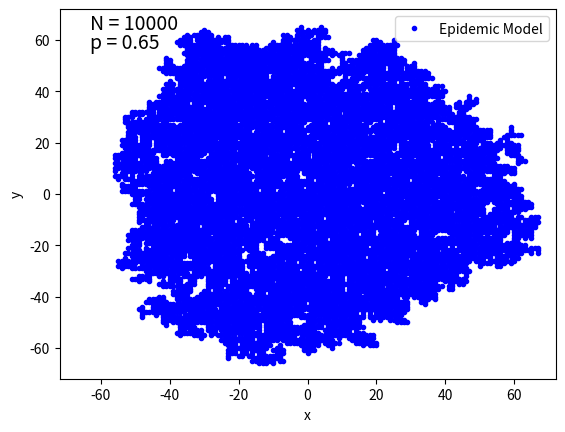
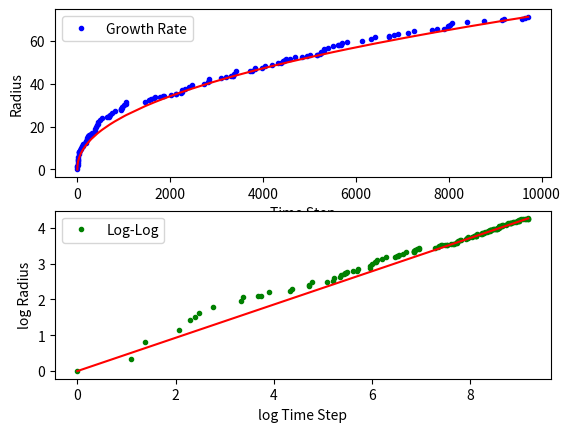

Python code for these plots, in order:
"""
Created on Sun Oct 27 17:50:45 2013
"""

# Epidemic Cluster
"""
This generates an Epidemic particle cluster.
"""

import numpy as np
import matplotlib.pyplot as plt


# Epidemic Cluster Model
#*******************************************************************
#-------------------------------------------------------------------
# N = number of sites to occupy
# seed = start location of occupied site (integers only - ex: [0,0])
# p = probability to occupy neighbor site (kill site with 1-p) 
#------------------------------------------------------------------- 
def Epidemic(N, seed, p):

    # define initial perimeter sites
    p1 = [seed[0]-1,seed[1]]    
    p2 = [seed[0]+1,seed[1]]     
    p3 = [seed[0],seed[1]-1] 
    p4 = [seed[0],seed[1]+1]
    
    # store occupied sites and perimeter sites
    Osites = [seed]
    Psites = [p1,p2,p3,p4]
    
    # keep track of rate that perimeter grows
    dist0 = 0
    step = [0]
    size = [0]
    
    # start while loop counter
    n = 1    
    
    # loop until N sites occupied
    while n < N:
        # randomly choose from perimeter sites to occupy
        rand = len(Psites)
        indx = int(np.random.randint(0,rand,1)) 
        
        # get and store new occupied site or remove it
        randGen = np.random.uniform(0,1,1)[0]
        
        if randGen >= 0 and randGen <= p:
            site = Psites.pop(indx)
            Osites.append(site)
            
            # calculate growth rate of perimeter
            dist = np.sqrt((seed[0]-site[0])**2 + (seed[1]-site[1])**2)
            if dist > dist0:
                dist0 = dist
                size.append(dist)
                step.append(n)
            
            # get new perimeter sites from new occupied site
            p1 = [site[0]-1,site[1]]    
            p2 = [site[0]+1,site[1]]     
            p3 = [site[0],site[1]-1] 
            p4 = [site[0],site[1]+1]
            perims = [p1,p2,p3,p4]
    
            # check that new perimeter sites not already used
            for i in perims:
                if i not in Psites and i not in Osites:
                    Psites.append(i)
                    
            # increment counter
            n = n+1
        
        else:
            Psites.remove(Psites[indx])
        
    # store and return x,y locations of occupied sites
    Ox = [i[0] for i in Osites]
    Oy = [i[1] for i in Osites]    
    
    # returns occupied sites of the cluster
    return Ox,Oy,step,size
#*******************************************************************

# call function for Eden growth model
#-------------------------------------------------------------------
# initial parameters
N = 10000
seed = [0,0]
p = 0.65

# call function
x,y,step,size = Epidemic(N,seed,p)

# get logs of both sides
logStep = np.log(step)
logSize = np.log(size)

# calculate growth rate
rate = logSize[-1]/logStep[-1]
print('\n','growth rate = ', round(rate,3))

# get max point for setting axis limits
mx = [max(np.abs(x)), max(np.abs(y))]
lim = max(mx)+5

# plot Eden growth cluster
plt.figure()
plt.plot(x,y,'b.', label='Epidemic Model')
plt.xlabel('x')
plt.ylabel('y')
plt.xlim(-lim,lim)
plt.ylim(-lim,lim)
plt.annotate('N = '+str(N),fontsize=14,xy=(0.14,0.84),xycoords='figure fraction')
plt.annotate('p = '+str(p),fontsize=14,xy=(0.14,0.80),xycoords='figure fraction')
plt.legend()

# plot growth rate of cluster
plt.figure()
plt.subplot(2,1,1)
plt.plot(step,size,'b.', label='Growth Rate')
plt.plot(step,step**rate,'r-')
plt.xlabel('Time Step')
plt.ylabel('Radius')
plt.legend(loc=2)

# plot log-log of growth rate
plt.subplot(2,1,2)
plt.plot(logStep,logSize,'g.', label='Log-Log')
plt.plot(logStep,logStep*rate,'r-')
plt.xlabel('log Time Step')
plt.ylabel('log Radius')
#plt.annotate('$slope=0.471$',fontsize=18,xy=(0.14,0.33),xycoords='figure fraction')
plt.legend(loc=2)
#-------------------------------------------------------------------